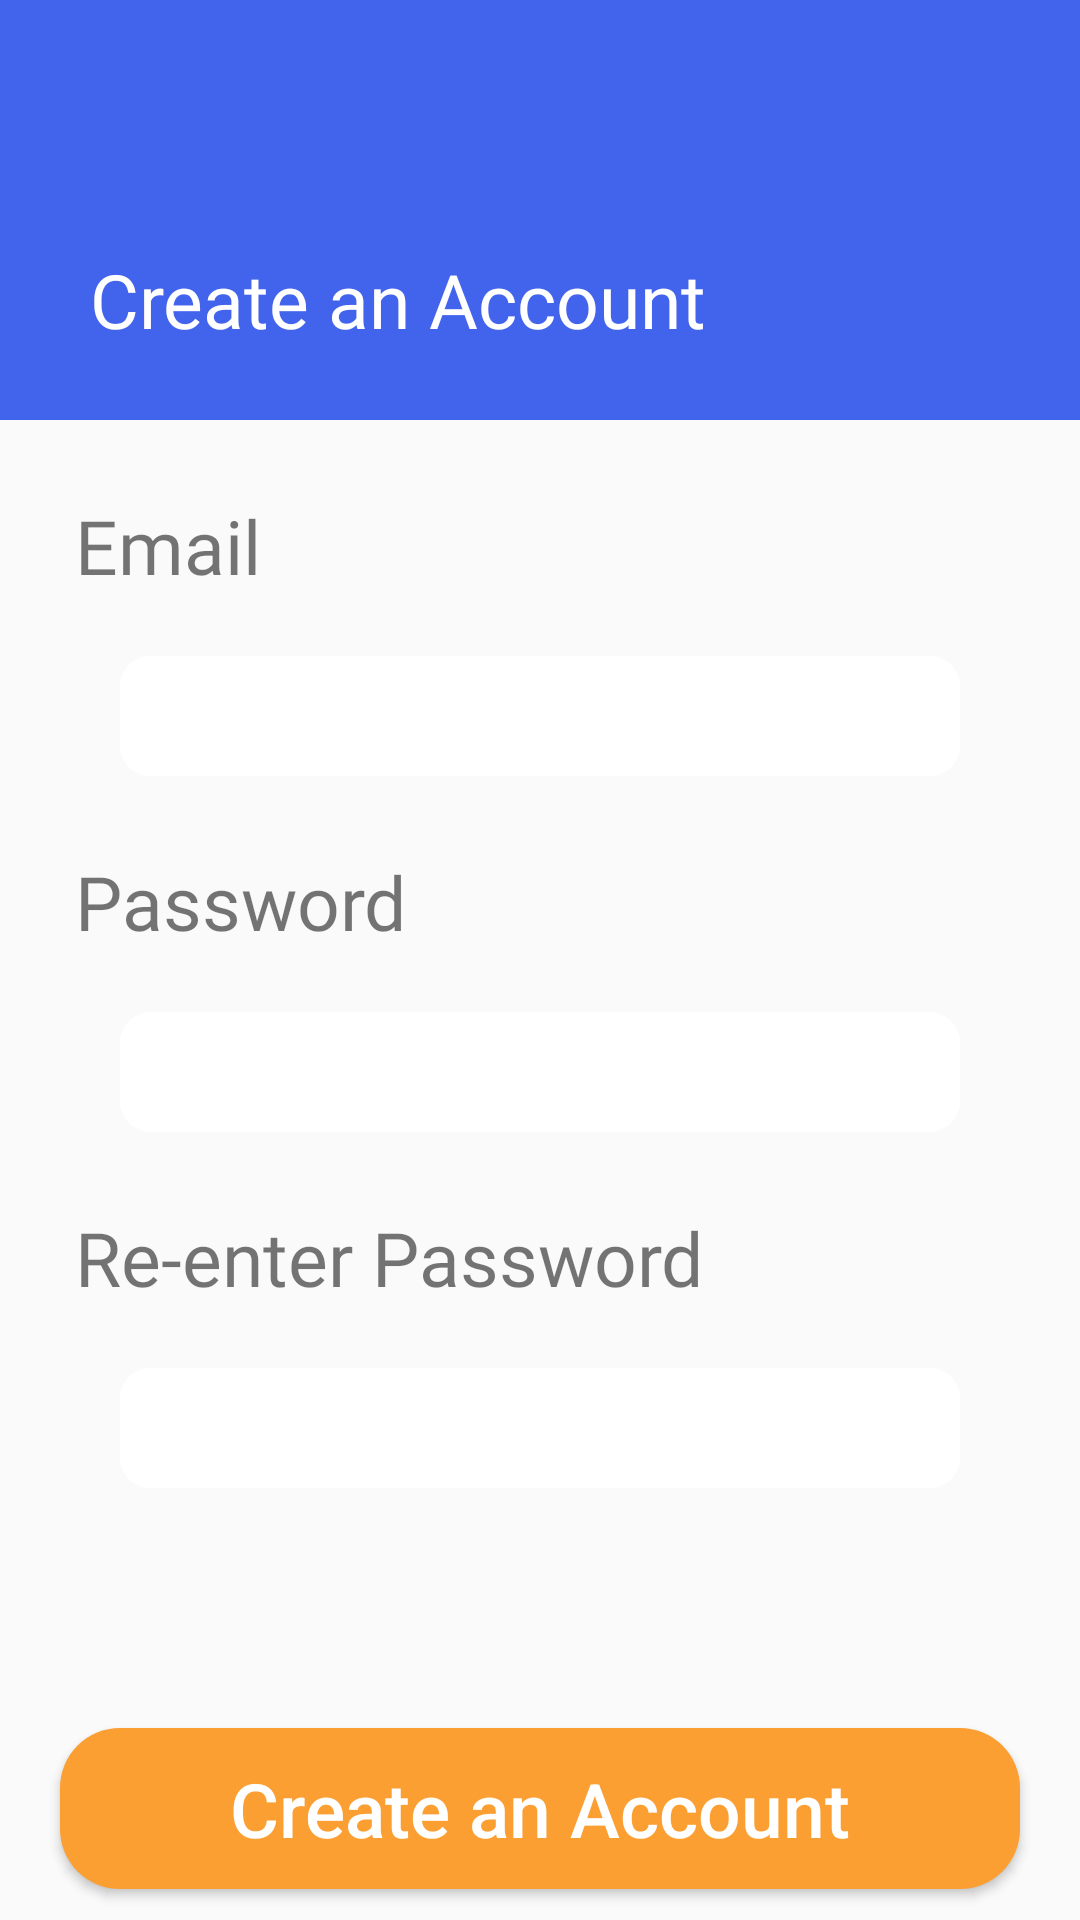

Produce the Android XML layout that renders to this screen, including the resource entries it uses.
<!-- AndroidManifest.xml: application theme Theme.Assignment1 -->
<!-- res/layout/activity_create_an_account.xml -->
<?xml version="1.0" encoding="utf-8"?>
<androidx.constraintlayout.widget.ConstraintLayout xmlns:android="http://schemas.android.com/apk/res/android"
    xmlns:app="http://schemas.android.com/apk/res-auto"
    xmlns:tools="http://schemas.android.com/tools"
    android:layout_width="match_parent"
    android:layout_height="match_parent"
    tools:context=".createAnAccount">

    <TextView
        android:id="@+id/textView2"
        android:layout_width="match_parent"
        android:layout_height="140dp"
        android:background="#4263EC"
        app:layout_constraintEnd_toEndOf="parent"
        app:layout_constraintStart_toStartOf="parent"
        app:layout_constraintTop_toTopOf="parent" />

    <Button
        android:id="@+id/btnback"
        android:layout_width="wrap_content"
        android:layout_height="wrap_content"
        android:layout_marginLeft="20dp"
        android:layout_marginTop="20dp"
        android:background="@android:color/transparent"
        android:drawableLeft="@drawable/ic_baseline_arrow_back_24"
        app:layout_constraintStart_toStartOf="parent"
        app:layout_constraintTop_toTopOf="@+id/textView2" />

    <TextView
        android:id="@+id/tvcreate"
        android:layout_width="wrap_content"
        android:layout_height="wrap_content"
        android:layout_marginLeft="30dp"
        android:layout_marginTop="15dp"
        android:fontFamily="@font/inder"
        android:text="Create an Account"
        android:textAllCaps="false"
        android:textColor="@color/white"
        android:textSize="25dp"
        app:layout_constraintStart_toStartOf="parent"
        app:layout_constraintTop_toBottomOf="@id/btnback" />

    <TextView
        android:id="@+id/tvemail"
        android:layout_width="wrap_content"
        android:layout_height="wrap_content"
        android:layout_margin="25dp"
        android:fontFamily="@font/inder"
        android:text="Email"
        android:textAllCaps="false"
        android:textSize="25dp"
        app:layout_constraintStart_toStartOf="parent"
        app:layout_constraintTop_toBottomOf="@+id/textView2" />

    <EditText
        android:id="@+id/etemail"
        android:layout_width="match_parent"
        android:layout_height="40dp"
        android:layout_marginLeft="40dp"
        android:layout_marginTop="20dp"
        android:layout_marginRight="40dp"
        android:background="@drawable/ic_rectangle_19"
        android:fontFamily="@font/inder"
        app:layout_constraintStart_toStartOf="parent"
        app:layout_constraintTop_toBottomOf="@+id/tvemail" />

    <TextView
        android:id="@+id/tvpassword"
        android:layout_width="wrap_content"
        android:layout_height="wrap_content"
        android:layout_margin="25dp"
        android:fontFamily="@font/inder"
        android:text="Password"
        android:textAllCaps="false"
        android:textSize="25dp"
        app:layout_constraintStart_toStartOf="parent"
        app:layout_constraintTop_toBottomOf="@+id/etemail" />

    <EditText
        android:id="@+id/etpassword"
        android:layout_width="match_parent"
        android:layout_height="40dp"
        android:layout_marginLeft="40dp"
        android:layout_marginTop="20dp"
        android:layout_marginRight="40dp"
        android:background="@drawable/ic_rectangle_19"
        android:inputType="textPassword"
        app:layout_constraintStart_toStartOf="parent"
        app:layout_constraintTop_toBottomOf="@+id/tvpassword" />

    <TextView
        android:id="@+id/tvreenter"
        android:layout_width="wrap_content"
        android:layout_height="wrap_content"
        android:layout_margin="25dp"
        android:fontFamily="@font/inder"
        android:text="Re-enter Password"
        android:textAllCaps="false"
        android:textSize="25dp"
        app:layout_constraintStart_toStartOf="parent"
        app:layout_constraintTop_toBottomOf="@+id/etpassword" />

    <EditText
        android:id="@+id/etpassword1"
        android:layout_width="match_parent"
        android:layout_height="40dp"
        android:layout_marginLeft="40dp"
        android:layout_marginTop="20dp"
        android:layout_marginRight="40dp"
        android:inputType="textPassword"
        android:background="@drawable/ic_rectangle_19"
        app:layout_constraintStart_toStartOf="parent"
        app:layout_constraintTop_toBottomOf="@+id/tvreenter" />

    <Button
        android:id="@+id/button"
        android:layout_width="match_parent"
        android:layout_height="wrap_content"
        android:layout_marginLeft="20dp"
        android:layout_marginTop="140dp"
        android:layout_marginRight="20dp"
        android:background="@drawable/rectangle"
        android:padding="10dp"
        android:text="Create an Account"
        android:textAllCaps="false"
        android:textColor="@color/white"
        android:textSize="25dp"
        app:layout_constraintEnd_toEndOf="parent"
        app:layout_constraintStart_toStartOf="parent"
        app:layout_constraintTop_toBottomOf="@id/tvreenter" />

</androidx.constraintlayout.widget.ConstraintLayout>
<!-- resources referenced by this layout -->
<resources>
  <color name="white">#FFFFFFFF</color>
  <!-- drawable ic_rectangle_19 (drawable) -->
  <vector xmlns:android="http://schemas.android.com/apk/res/android"
      android:width="327dp"
      android:height="48dp"
      android:viewportWidth="327"
      android:viewportHeight="48">
    <path
        android:pathData="M12,0L315,0A12,12 0,0 1,327 12L327,36A12,12 0,0 1,315 48L12,48A12,12 0,0 1,0 36L0,12A12,12 0,0 1,12 0z"
        android:fillColor="#ffffff"/>
  </vector>
  <!-- drawable rectangle (drawable) -->
  <?xml version="1.0" encoding="utf-8"?>
  <shape xmlns:android="http://schemas.android.com/apk/res/android"
      android:shape="rectangle">
  
      <solid android:color="#Fb9F33"/>
      <corners android:radius="20dp"/>
  
  </shape>
  <style name="Theme.Assignment1" parent="Theme.AppCompat.DayNight.NoActionBar">
          
          <item name="colorPrimary">@color/purple_500</item>
          <item name="colorPrimaryVariant">@color/purple_700</item>
          <item name="colorOnPrimary">@color/white</item>
          
          <item name="colorSecondary">@color/teal_200</item>
          <item name="colorSecondaryVariant">@color/teal_700</item>
          <item name="colorOnSecondary">@color/black</item>
          
          <item name="android:statusBarColor" tools:targetApi="l">?attr/colorPrimaryVariant</item>
          
      </style>
  <color name="purple_500">#FF6200EE</color>
  <color name="purple_700">#FF3700B3</color>
  <color name="teal_200">#FF03DAC5</color>
  <color name="teal_700">#FF018786</color>
  <color name="black">#FF000000</color>
</resources>
